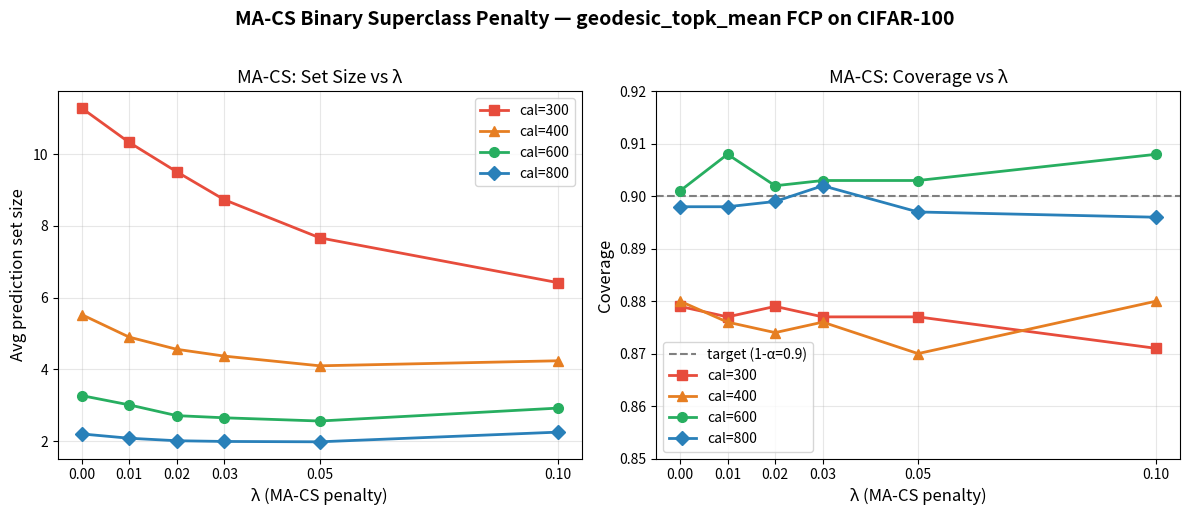

Source code (Python):
"""Plot MA-CS lambda sweep results."""
import matplotlib
matplotlib.use('Agg')
import matplotlib.pyplot as plt
import numpy as np
import os

# Results from macs_experiment.py (geodesic_topk_mean, 3 trials, CIFAR-100)
lambdas = [0.0, 0.01, 0.02, 0.03, 0.05, 0.10]

data = {
    300: {"cov": [0.879, 0.877, 0.879, 0.877, 0.877, 0.871],
          "sz":  [11.29, 10.33, 9.51,  8.73,  7.67,  6.42]},
    400: {"cov": [0.880, 0.876, 0.874, 0.876, 0.870, 0.880],
          "sz":  [5.53,  4.90,  4.56,  4.37,  4.10,  4.24]},
    600: {"cov": [0.901, 0.908, 0.902, 0.903, 0.903, 0.908],
          "sz":  [3.27,  3.01,  2.71,  2.65,  2.56,  2.92]},
    800: {"cov": [0.898, 0.898, 0.899, 0.902, 0.897, 0.896],
          "sz":  [2.20,  2.08,  2.01,  1.99,  1.98,  2.25]},
}

fig, axes = plt.subplots(1, 2, figsize=(12, 5))

colors = {300: '#e74c3c', 400: '#e67e22', 600: '#27ae60', 800: '#2980b9'}
markers = {300: 's', 400: '^', 600: 'o', 800: 'D'}

# Left: set size vs lambda
ax = axes[0]
for cal in [300, 400, 600, 800]:
    ax.plot(lambdas, data[cal]["sz"], marker=markers[cal], color=colors[cal],
            label=f'cal={cal}', linewidth=2, markersize=7)
ax.set_xlabel('λ (MA-CS penalty)', fontsize=12)
ax.set_ylabel('Avg prediction set size', fontsize=12)
ax.set_title('MA-CS: Set Size vs λ', fontsize=13)
ax.legend(fontsize=10)
ax.grid(True, alpha=0.3)
ax.set_xticks(lambdas)

# Right: coverage vs lambda
ax = axes[1]
ax.axhline(y=0.90, color='gray', linestyle='--', linewidth=1.5, label='target (1-α=0.9)')
for cal in [300, 400, 600, 800]:
    ax.plot(lambdas, data[cal]["cov"], marker=markers[cal], color=colors[cal],
            label=f'cal={cal}', linewidth=2, markersize=7)
ax.set_xlabel('λ (MA-CS penalty)', fontsize=12)
ax.set_ylabel('Coverage', fontsize=12)
ax.set_title('MA-CS: Coverage vs λ', fontsize=13)
ax.legend(fontsize=10, loc='lower left')
ax.grid(True, alpha=0.3)
ax.set_xticks(lambdas)
ax.set_ylim(0.85, 0.92)

plt.suptitle('MA-CS Binary Superclass Penalty — geodesic_topk_mean FCP on CIFAR-100',
             fontsize=14, fontweight='bold', y=1.02)
plt.tight_layout()

out_dir = "output/macs_sweep"
os.makedirs(out_dir, exist_ok=True)
out_path = os.path.join(out_dir, "macs_lambda_sweep.png")
plt.savefig(out_path, dpi=150, bbox_inches='tight')
print(f"Saved: {out_path}")
